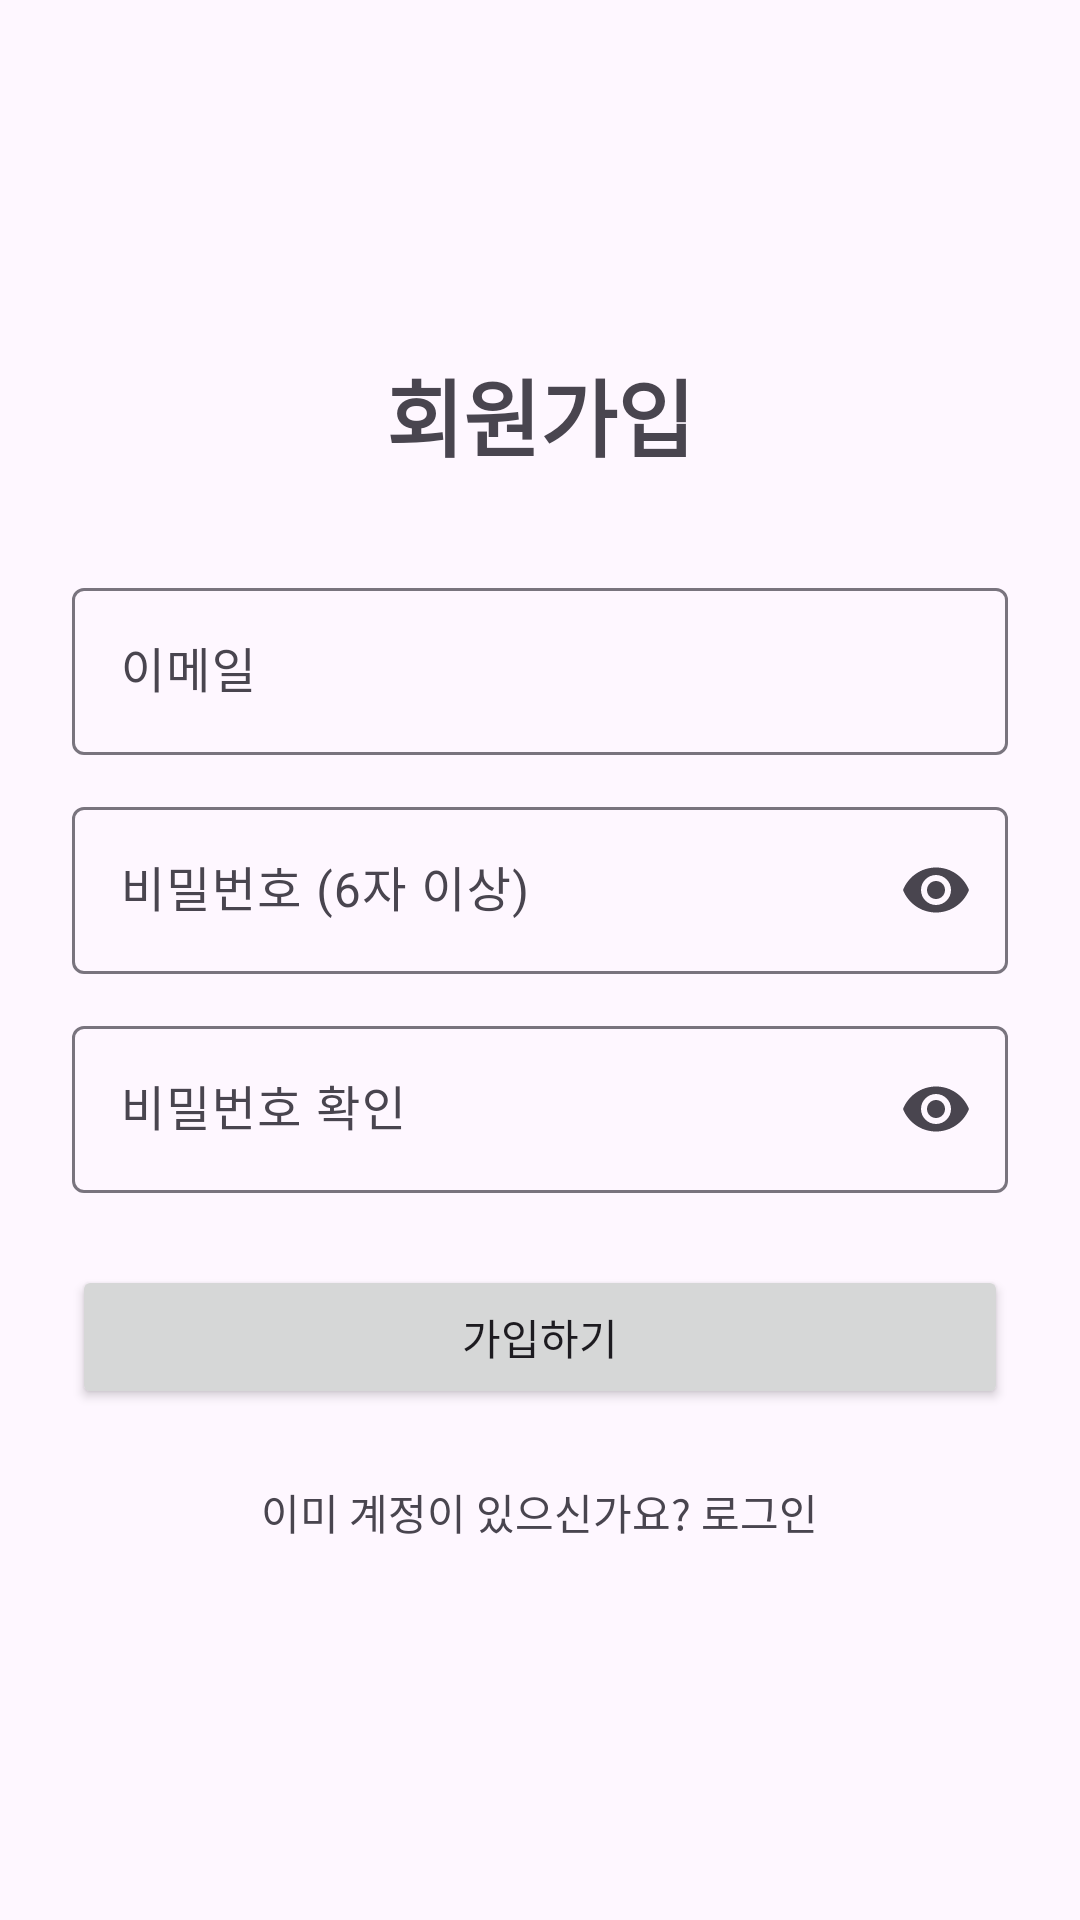

Write the Android layout XML for this screen, with the resource values it uses.
<!-- AndroidManifest.xml: application theme Theme.GymRats -->
<!-- res/layout/activity_sign_up.xml -->
<?xml version="1.0" encoding="utf-8"?>
<LinearLayout
    xmlns:android="http://schemas.android.com/apk/res/android"
    xmlns:app="http://schemas.android.com/apk/res-auto"
    android:layout_width="match_parent"
    android:layout_height="match_parent"
    android:gravity="center"
    android:orientation="vertical"
    android:padding="24dp">

    <TextView
        android:layout_width="wrap_content"
        android:layout_height="wrap_content"
        android:layout_marginBottom="32dp"
        android:text="회원가입"
        android:textSize="28sp"
        android:textStyle="bold" />

    <com.google.android.material.textfield.TextInputLayout
        android:layout_width="match_parent"
        android:layout_height="wrap_content"
        android:hint="이메일">

        <com.google.android.material.textfield.TextInputEditText
            android:id="@+id/editEmail"
            android:layout_width="match_parent"
            android:layout_height="wrap_content"
            android:inputType="textEmailAddress" />

    </com.google.android.material.textfield.TextInputLayout>

    <com.google.android.material.textfield.TextInputLayout
        android:layout_width="match_parent"
        android:layout_height="wrap_content"
        android:layout_marginTop="12dp"
        android:hint="비밀번호 (6자 이상)"
        app:endIconMode="password_toggle">

        <com.google.android.material.textfield.TextInputEditText
            android:id="@+id/editPassword"
            android:layout_width="match_parent"
            android:layout_height="wrap_content"
            android:inputType="textPassword" />

    </com.google.android.material.textfield.TextInputLayout>

    <com.google.android.material.textfield.TextInputLayout
        android:layout_width="match_parent"
        android:layout_height="wrap_content"
        android:layout_marginTop="12dp"
        android:hint="비밀번호 확인"
        app:endIconMode="password_toggle">

        <com.google.android.material.textfield.TextInputEditText
            android:id="@+id/editPasswordConfirm"
            android:layout_width="match_parent"
            android:layout_height="wrap_content"
            android:inputType="textPassword" />

    </com.google.android.material.textfield.TextInputLayout>

    <Button
        android:id="@+id/btnSignUp"
        android:layout_width="match_parent"
        android:layout_height="wrap_content"
        android:layout_marginTop="24dp"
        android:text="가입하기" />

    <ProgressBar
        android:id="@+id/progressBar"
        android:layout_width="wrap_content"
        android:layout_height="wrap_content"
        android:layout_marginTop="12dp"
        android:visibility="gone" />

    <TextView
        android:id="@+id/textGoLogin"
        android:layout_width="wrap_content"
        android:layout_height="wrap_content"
        android:layout_marginTop="16dp"
        android:padding="8dp"
        android:text="이미 계정이 있으신가요? 로그인" />

</LinearLayout>
<!-- resources referenced by this layout -->
<resources>
  <style name="Theme.GymRats" parent="Base.Theme.GymRats" />
  <style name="Base.Theme.GymRats" parent="Theme.Material3.DayNight.NoActionBar">
          
          
      </style>
</resources>
